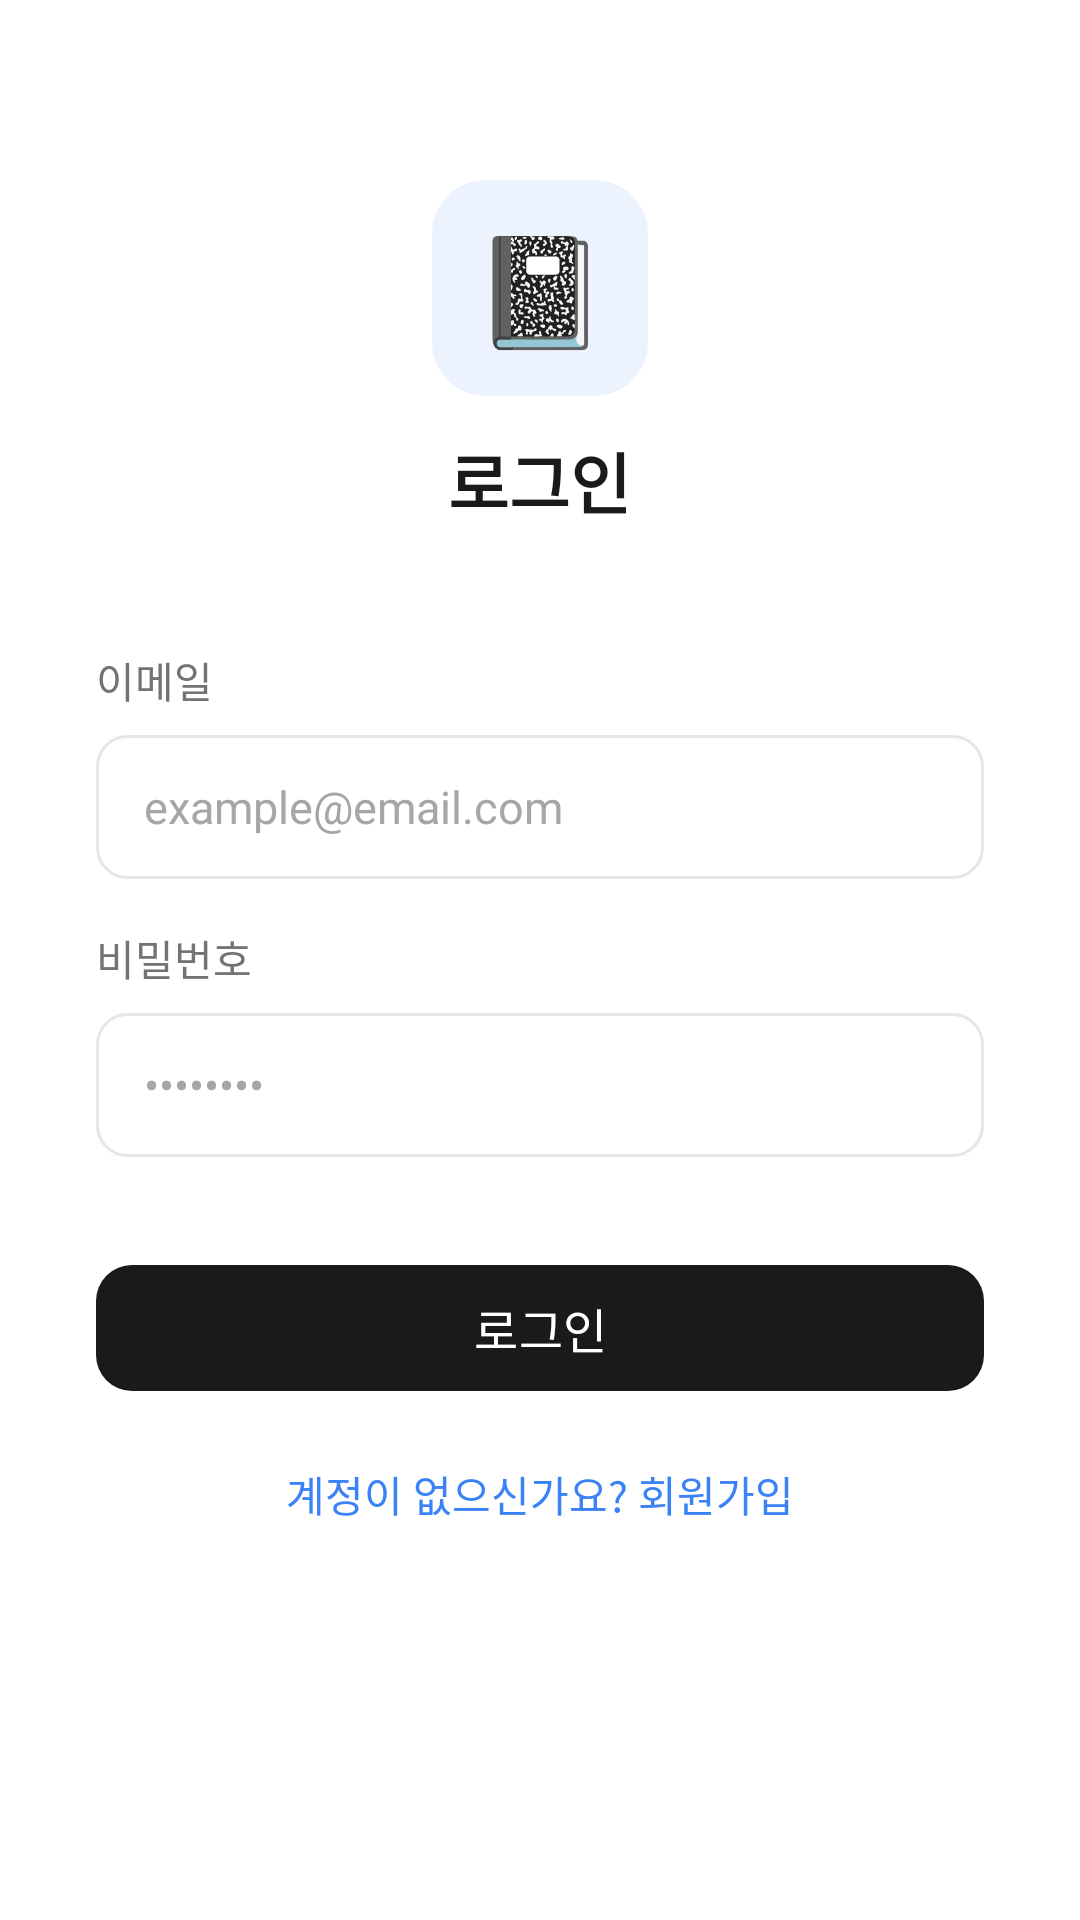

This screen was rendered from an Android layout file. Write that file and the resources it references.
<!-- AndroidManifest.xml: application theme Theme.Harudiary -->
<!-- res/layout/activity_login.xml -->
<?xml version="1.0" encoding="utf-8"?>
<ScrollView
    xmlns:android="http://schemas.android.com/apk/res/android"
    xmlns:app="http://schemas.android.com/apk/res-auto"
    android:layout_width="match_parent"
    android:layout_height="match_parent"
    android:background="@color/background"
    android:fillViewport="true">

    <LinearLayout
        android:layout_width="match_parent"
        android:layout_height="wrap_content"
        android:orientation="vertical"
        android:paddingHorizontal="32dp"
        android:paddingTop="60dp"
        android:paddingBottom="40dp">

        
        <TextView
            android:layout_width="72dp"
            android:layout_height="72dp"
            android:layout_gravity="center_horizontal"
            android:background="@drawable/bg_logo_login"
            android:gravity="center"
            android:text="📓"
            android:textSize="36sp" />

        <TextView
            android:layout_width="wrap_content"
            android:layout_height="wrap_content"
            android:layout_gravity="center_horizontal"
            android:layout_marginTop="12dp"
            android:text="@string/label_login"
            android:textColor="@color/primary"
            android:textSize="22sp"
            android:textStyle="bold" />

        <TextView
            android:layout_width="wrap_content"
            android:layout_height="wrap_content"
            android:layout_marginTop="40dp"
            android:text="@string/label_email"
            android:textColor="@color/gray_label"
            android:textSize="14sp" />

        <EditText
            android:id="@+id/et_email"
            android:layout_width="match_parent"
            android:layout_height="48dp"
            android:layout_marginTop="8dp"
            android:background="@drawable/bg_input_field"
            android:hint="@string/hint_email"
            android:inputType="textEmailAddress"
            android:paddingHorizontal="16dp"
            android:textColor="@color/primary"
            android:textColorHint="@color/gray_hint"
            android:textSize="15sp" />

        <TextView
            android:layout_width="wrap_content"
            android:layout_height="wrap_content"
            android:layout_marginTop="16dp"
            android:text="@string/label_password"
            android:textColor="@color/gray_label"
            android:textSize="14sp" />

        <EditText
            android:id="@+id/et_password"
            android:layout_width="match_parent"
            android:layout_height="48dp"
            android:layout_marginTop="8dp"
            android:background="@drawable/bg_input_field"
            android:hint="@string/hint_password"
            android:inputType="textPassword"
            android:paddingHorizontal="16dp"
            android:textColor="@color/primary"
            android:textColorHint="@color/gray_hint"
            android:textSize="15sp" />

        
        <com.google.android.material.button.MaterialButton
            android:id="@+id/btn_login"
            android:layout_width="match_parent"
            android:layout_height="50dp"
            android:layout_marginTop="32dp"
            android:text="@string/label_login"
            android:textColor="@color/white"
            android:textSize="16sp"
            app:backgroundTint="@color/primary"
            app:cornerRadius="12dp"
            app:rippleColor="#33FFFFFF" />

        <TextView
            android:id="@+id/tv_signup"
            android:layout_width="wrap_content"
            android:layout_height="wrap_content"
            android:layout_gravity="center_horizontal"
            android:layout_marginTop="20dp"
            android:text="@string/link_to_signup"
            android:textColor="@color/primary_blue"
            android:textSize="14sp" />

    </LinearLayout>
</ScrollView>
<!-- resources referenced by this layout -->
<resources>
  <color name="background">#FFFFFF</color>
  <color name="gray_hint">#A6A6A6</color>
  <color name="gray_label">#737373</color>
  <color name="primary">#1A1A1A</color>
  <color name="primary_blue">#3B82F6</color>
  <color name="white">#FFFFFFFF</color>
  <!-- drawable bg_input_field (drawable) -->
  <?xml version="1.0" encoding="utf-8"?>
  <shape xmlns:android="http://schemas.android.com/apk/res/android"
      android:shape="rectangle">
      <solid android:color="@color/white" />
      <stroke android:width="1dp" android:color="@color/gray_border" />
      <corners android:radius="10dp" />
  </shape>
  <!-- drawable bg_logo_login (drawable) -->
  <?xml version="1.0" encoding="utf-8"?>
  <shape xmlns:android="http://schemas.android.com/apk/res/android"
      android:shape="rectangle">
      <solid android:color="@color/blue_light" />
      <corners android:radius="18dp" />
  </shape>
  <string name="hint_email">example@email.com</string>
  <string name="hint_password">••••••••</string>
  <string name="label_email">이메일</string>
  <string name="label_login">로그인</string>
  <string name="label_password">비밀번호</string>
  <string name="link_to_signup">계정이 없으신가요? 회원가입</string>
  <style name="Theme.Harudiary" parent="Base.Theme.Harudiary" />
  <color name="gray_border">#E6E6E6</color>
  <color name="blue_light">#EDF2FF</color>
  <style name="Base.Theme.Harudiary" parent="Theme.Material3.DayNight.NoActionBar" />
</resources>
